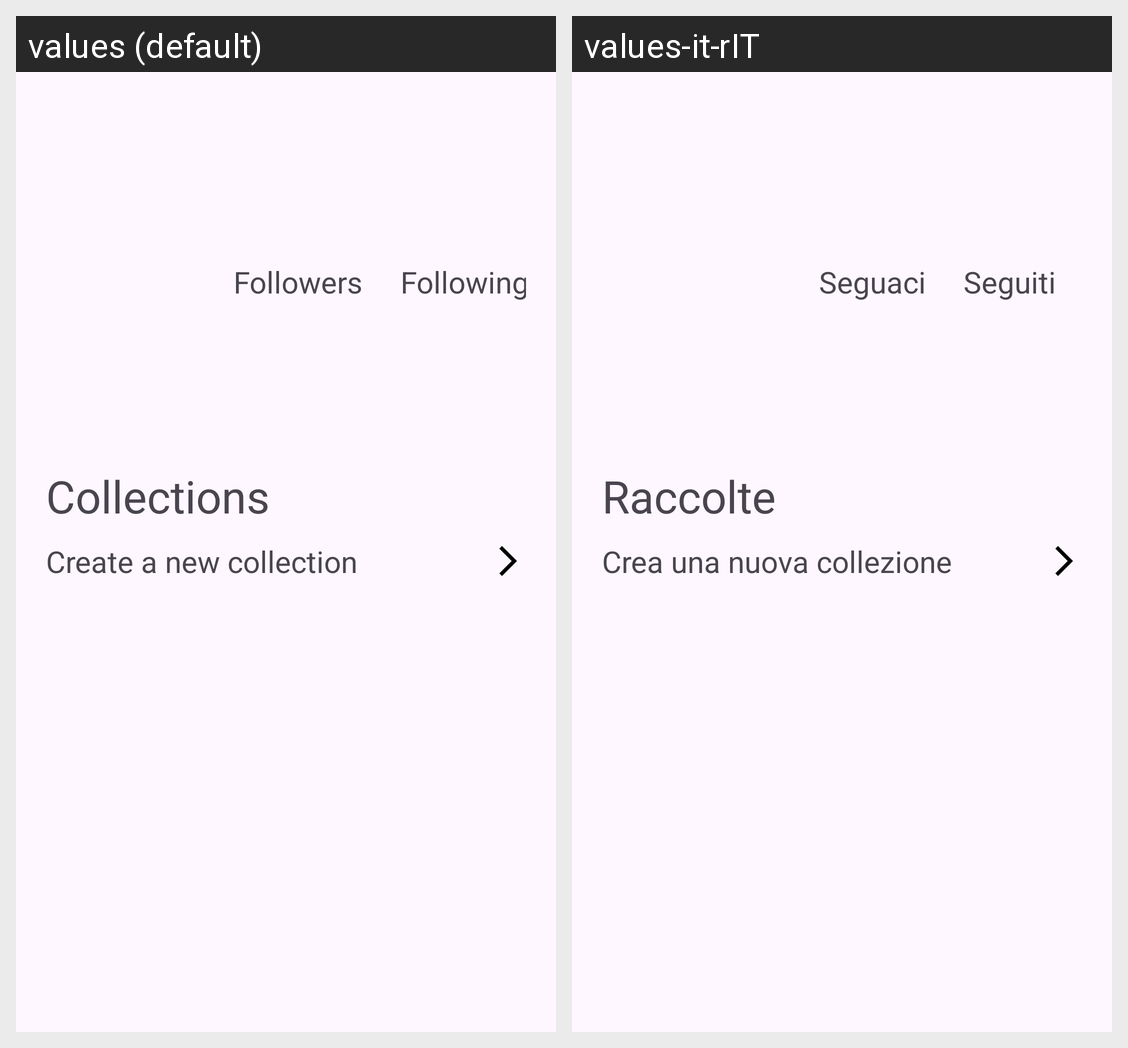

Translations of the strings shown on this Android screen, per locale in the grid:
Android screen res/layout/fragment_profile.xml rendered under 2 locales, left to right: values (default), values-it-rIT. Device: Nexus 5 (rendered at 1080×1920; each locale shown at half size, 540×960, under a caption strip naming it); theme Base.Theme.Readify.
Strings drawn on this screen, with the default value and each locale's value (text and hints the layout hard-codes, and strings that could not be matched under every locale, appear in the picture but are not listed):

textview_followers
  values: Followers
  values-it-rIT: Seguaci

textview_following
  values: Following
  values-it-rIT: Seguiti

pa_collections
  values: Collections
  values-it-rIT: Raccolte

create_new_collection
  values: Create a new collection
  values-it-rIT: Crea una nuova collezione
